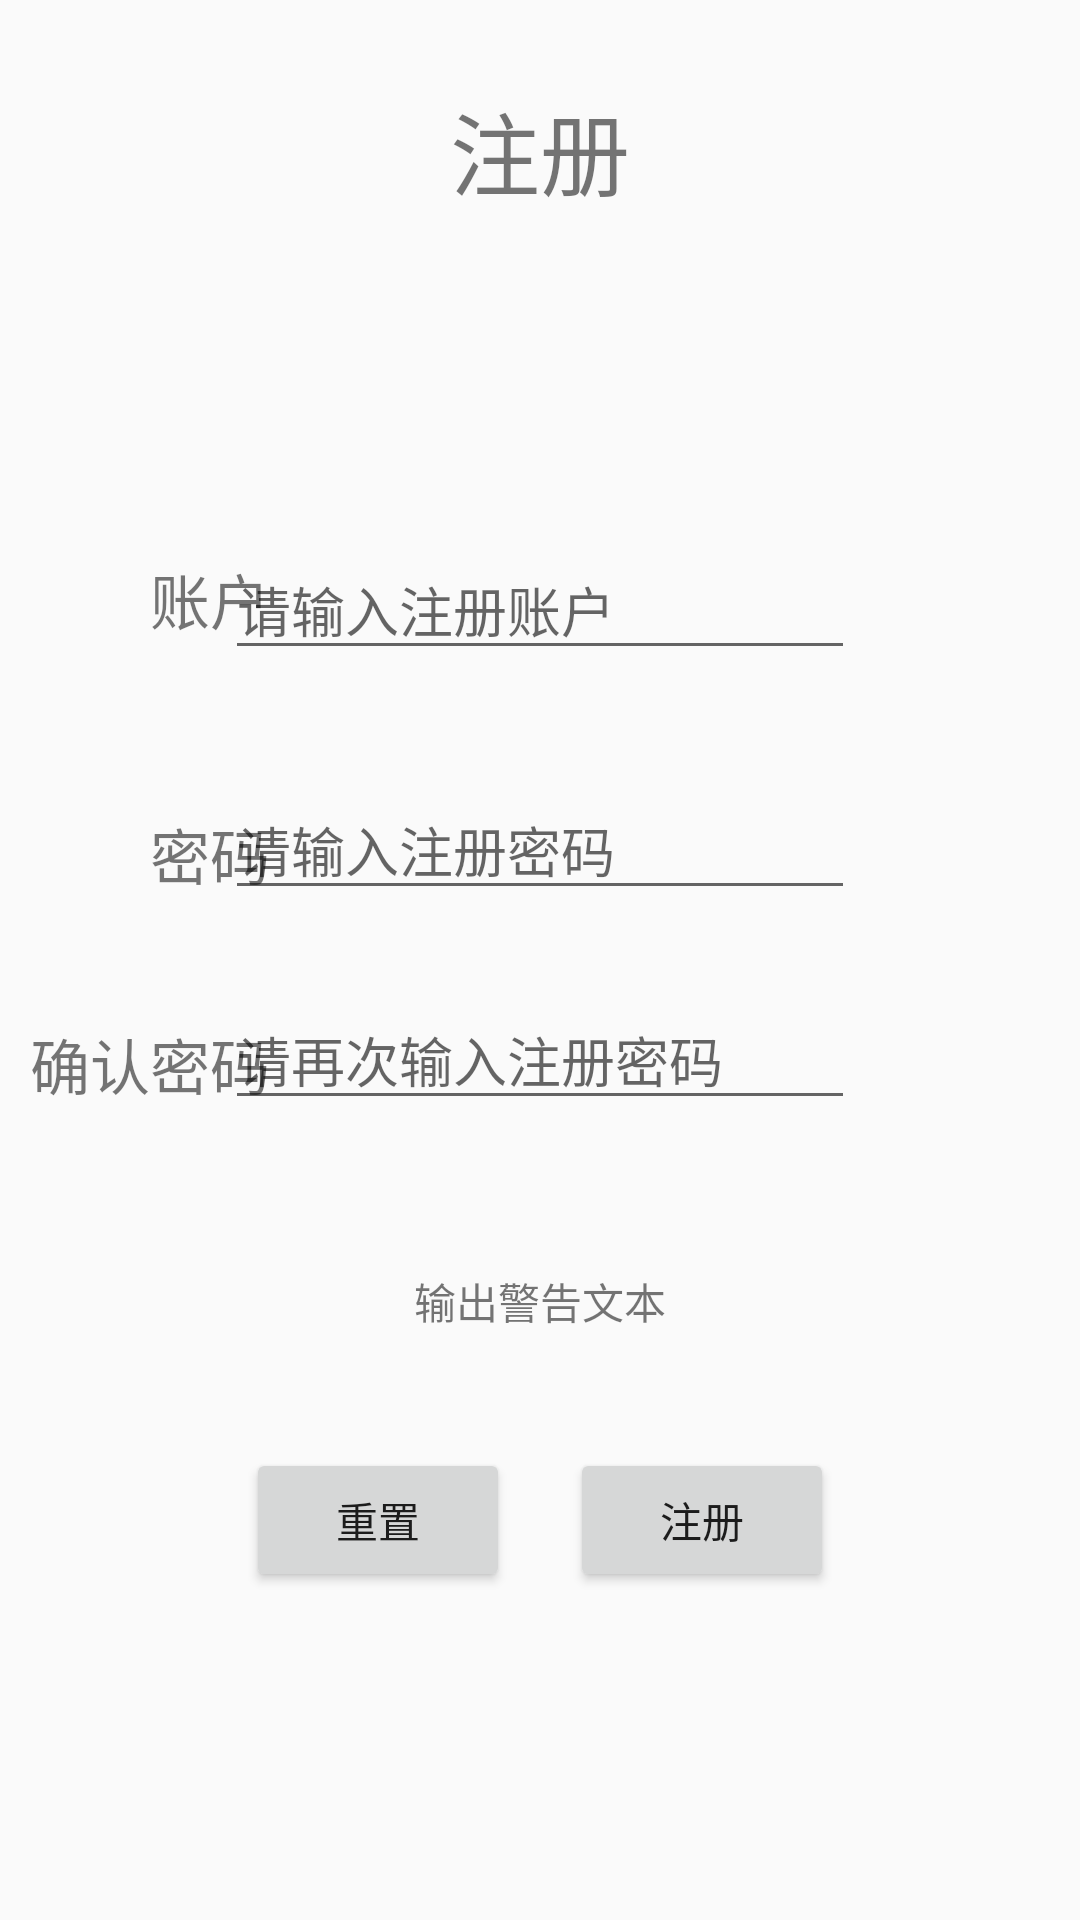

The Android layout XML behind this screen, and the referenced resources:
<!-- AndroidManifest.xml: application theme AppTheme -->
<!-- res/layout/activity_regist.xml -->
<?xml version="1.0" encoding="utf-8"?>
<androidx.constraintlayout.widget.ConstraintLayout xmlns:android="http://schemas.android.com/apk/res/android"
    xmlns:app="http://schemas.android.com/apk/res-auto"
    xmlns:tools="http://schemas.android.com/tools"
    android:layout_width="match_parent"
    android:layout_height="match_parent"
    tools:context=".RegistActivity">

    <LinearLayout
        android:layout_width="match_parent"
        android:layout_height="match_parent"
        android:orientation="vertical">
        <LinearLayout
            android:layout_width="match_parent"
            android:layout_height="100dp"
            android:gravity="center">

            <TextView
                android:id="@+id/textView"
                android:layout_width="wrap_content"
                android:layout_height="wrap_content"
                android:text="注册"
                android:textSize="30dp"
                 />
        </LinearLayout>
        <RelativeLayout
            android:layout_width="match_parent"
            android:layout_height="wrap_content">
            <EditText
                android:id="@+id/regist_editText_password"
                android:layout_width="wrap_content"
                android:layout_height="wrap_content"
                android:layout_marginTop="160dp"
                android:layout_centerHorizontal="true"
                android:ems="10"
                android:inputType="textPassword"
                android:hint="请输入注册密码"
                app:layout_constraintStart_toEndOf="@+id/regist_textView_password"
                app:layout_constraintTop_toBottomOf="@+id/regist_editText_account" />

            <TextView
                android:id="@+id/regist_textView_password2"
                android:layout_width="wrap_content"
                android:layout_height="wrap_content"
                android:layout_marginLeft="10dp"
                android:layout_marginTop="240dp"
                android:text="确认密码"
                android:textSize="20dp"
                 />
            <EditText
                android:id="@+id/regist_editText_password2"
                android:layout_width="wrap_content"
                android:layout_height="wrap_content"
                android:layout_marginTop="230dp"
                android:layout_centerHorizontal="true"
                android:ems="10"
                android:inputType="textPassword"
                android:hint="请再次输入注册密码"
                app:layout_constraintStart_toEndOf="@+id/regist_textView_password2"
                app:layout_constraintTop_toBottomOf="@+id/regist_editText_password" />

            <TextView
                android:id="@+id/regist_textView_password"
                android:layout_width="wrap_content"
                android:layout_height="wrap_content"
                android:layout_marginTop="170dp"
                android:layout_marginLeft="50dp"
                android:text="密码"
                android:textSize="20dp"
                app:layout_constraintStart_toStartOf="parent"
                app:layout_constraintTop_toBottomOf="@+id/regist_textView_account" />

            <EditText
                android:id="@+id/regist_editText_account"
                android:layout_width="wrap_content"
                android:layout_height="wrap_content"
                android:layout_marginTop="80dp"
                android:layout_centerHorizontal="true"
                android:ems="10"
                android:inputType="textPersonName"
                android:hint="请输入注册账户"
                app:layout_constraintStart_toEndOf="@+id/regist_textView_account"
                app:layout_constraintTop_toTopOf="parent" />

            <TextView
                android:id="@+id/regist_textView_account"
                android:layout_width="wrap_content"
                android:layout_height="wrap_content"
                android:layout_marginLeft="50dp"
                android:layout_marginTop="85dp"
                android:text="账户"
                android:textSize="20dp"
                app:layout_constraintStart_toStartOf="parent"
                app:layout_constraintTop_toTopOf="parent" />
        </RelativeLayout>
        <RelativeLayout
            android:layout_width="match_parent"
            android:layout_height="match_parent">
            <LinearLayout
                android:gravity="center"
                android:layout_width="match_parent"
                android:layout_height="wrap_content">
                <TextView
                    android:paddingTop="50dp"
                    android:id="@+id/regist_textView_alarm"
                    android:layout_width="wrap_content"
                    android:layout_height="wrap_content"
                    android:text="输出警告文本"/>
            </LinearLayout>
            <LinearLayout
                android:gravity="center"
                android:layout_width="match_parent"
                android:layout_height="match_parent"
                android:orientation="horizontal">

                <Button
                    android:id="@+id/regist_button_reset"
                    android:layout_width="wrap_content"
                    android:layout_height="wrap_content"
                    android:onClick="reset"
                    android:text="重置" />

                <Button
                    android:id="@+id/regist_button_regist"
                    android:layout_width="wrap_content"
                    android:layout_height="wrap_content"
                    android:layout_marginLeft="20dp"
                    android:onClick="regist"
                    android:text="注册" />

            </LinearLayout>
        </RelativeLayout>
    </LinearLayout>
</androidx.constraintlayout.widget.ConstraintLayout>
<!-- resources referenced by this layout -->
<resources>
  <style name="AppTheme" parent="Theme.AppCompat.Light.NoActionBar" windowActivityTransitions="true">
          
          <item name="colorPrimary">@color/colorPrimary</item>
          <item name="colorPrimaryDark">@color/colorPrimaryDark</item>
          <item name="colorAccent">@color/colorAccent</item>
  
          
          <item name="android:windowActivityTransitions">true</item>
  
          <item name="android:windowExitTransition">@transition/slide</item>
  
          <item name="android:windowEnterAnimation">@transition/slide</item>
  
          <item name="android:windowReenterTransition">@transition/slide</item>
      </style>
  <color name="colorPrimary">#6200EE</color>
  <color name="colorPrimaryDark">#3700B3</color>
  <color name="colorAccent">#03DAC5</color>
</resources>
